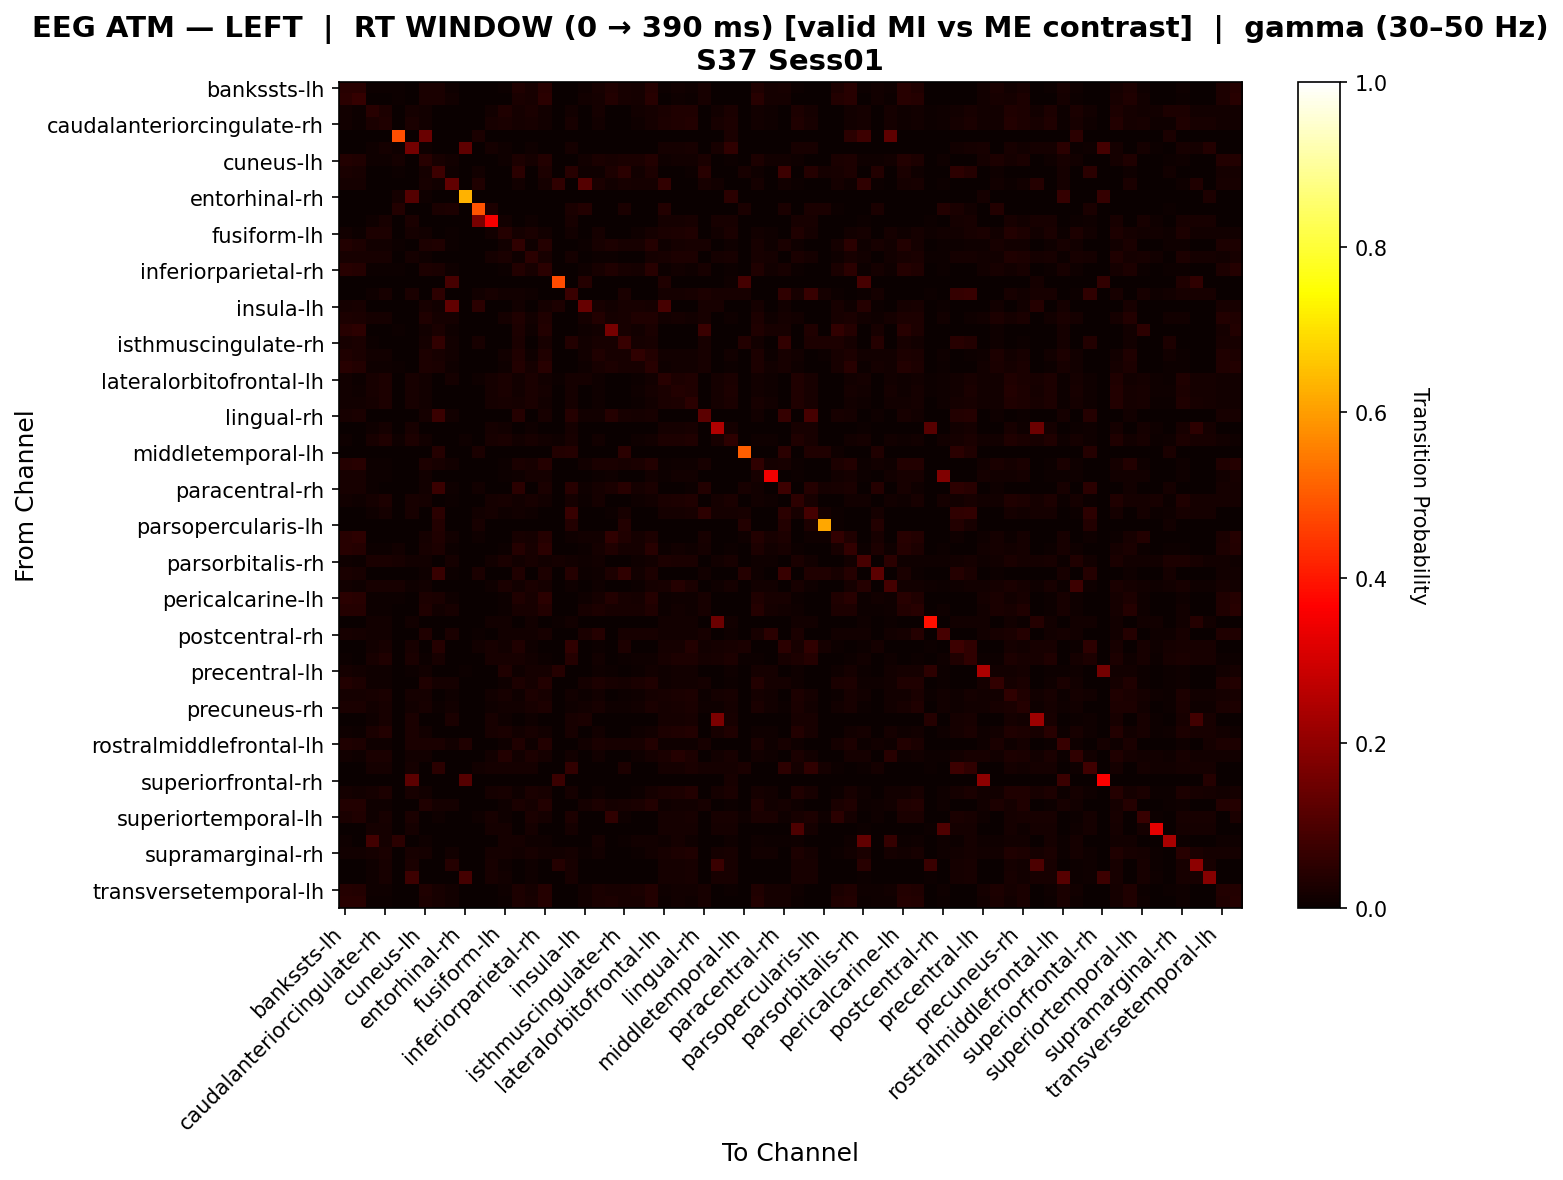

The file beside this chart, header and first rows:
, bankssts-lh, bankssts-rh, caudalanteriorcingulate-lh, caudalanteriorcingulate-rh, caudalmiddlefrontal-lh, caudalmiddlefrontal-rh, cuneus-lh, cuneus-rh, entorhinal-lh, entorhinal-rh, frontalpole-lh, frontalpole-rh, fusiform-lh, fusiform-rh, inferiorparietal-lh, inferiorparietal-rh, inferiortemporal-lh, inferiortemporal-rh, insula-lh, insula-rh, isthmuscingulate-lh, isthmuscingulate-rh, lateraloccipital-lh
bankssts-lh, 0.04603, 0.0438, 0.007194, 0.007194, 0.004444, 0.0, 0.02635, 0.02667, 0.01111, 0.0, 0.0, 0.0, 0.007194, 0.03344, 0.01978, 0.04645, 0.0, 0.0, 0.01111, 0.02053, 0.03386, 0.02, 0.01915
bankssts-rh, 0.05044, 0.06579, 0.002475, 0.002475, 0.003953, 0.0, 0.02521, 0.02372, 0.01186, 0.0, 0.0, 0.0, 0.002475, 0.02669, 0.02228, 0.05044, 0.0, 0.0, 0.01186, 0.01631, 0.03857, 0.02174, 0.01581
caudalanteriorcingulate-lh, 0.01172, 0.005859, 0.04649, 0.03106, 0.0, 0.01852, 0.01367, 0.0, 0.003086, 0.0, 0.0, 0.01543, 0.03414, 0.01758, 0.02715, 0.01367, 0.0, 0.01543, 0.0, 0.01562, 0.0, 0.0, 0.01172
caudalanteriorcingulate-rh, 0.01224, 0.006122, 0.02409, 0.03389, 0.0, 0.02353, 0.01429, 0.0, 0.001961, 0.0, 0.0, 0.01961, 0.02605, 0.01633, 0.02205, 0.01429, 0.0, 0.01961, 0.0, 0.01429, 0.0, 0.0, 0.0102
caudalmiddlefrontal-lh, 0.0, 0.0, 0.0, 0.0, 0.4833, 0.0, 0.1429, 0.0, 0.0, 0.0, 0.025, 0.0, 0.0, 0.0, 0.0, 0.0, 0.0, 0.0, 0.0, 0.0, 0.0, 0.0, 0.0
caudalmiddlefrontal-rh, 0.0, 0.0, 0.009398, 0.0188, 0.009804, 0.1598, 0.009804, 0.0, 0.003759, 0.1275, 0.0, 0.0188, 0.01128, 0.0, 0.009398, 0.0, 0.0, 0.0188, 0.00188, 0.00188, 0.0, 0.0, 0.0
cuneus-lh, 0.03758, 0.03386, 0.009843, 0.009843, 0.01596, 0.0, 0.04524, 0.01965, 0.01528, 0.0, 0.0, 0.0, 0.009843, 0.02928, 0.01575, 0.03758, 0.0, 0.0, 0.01528, 0.02731, 0.01965, 0.02402, 0.02556
cuneus-rh, 0.02511, 0.02283, 0.0, 0.0, 0.004566, 0.0, 0.01598, 0.0774, 0.009132, 0.0, 0.01364, 0.0, 0.0, 0.04786, 0.0, 0.0274, 0.0, 0.04545, 0.009132, 0.01142, 0.0274, 0.04782, 0.0137
entorhinal-lh, 0.01675, 0.01914, 0.0, 0.0, 0.0, 0.0, 0.02153, 0.01435, 0.1311, 0.0, 0.03425, 0.0, 0.0, 0.01196, 0.0, 0.01675, 0.05479, 0.0, 0.1106, 0.02392, 0.01435, 0.02153, 0.01914
entorhinal-rh, 0.0, 0.0, 0.0, 0.0, 0.01887, 0.1132, 0.009434, 0.0, 0.0, 0.6321, 0.0, 0.0, 0.0, 0.0, 0.0, 0.0, 0.0, 0.0, 0.0, 0.0, 0.0, 0.0, 0.0
frontalpole-lh, 0.0, 0.0, 0.0, 0.0, 0.03571, 0.0, 0.0, 0.02439, 0.03049, 0.0, 0.4904, 0.03049, 0.0, 0.0, 0.0, 0.0, 0.0, 0.02439, 0.03659, 0.0, 0.0, 0.02439, 0.0
frontalpole-rh, 0.0, 0.0, 0.009804, 0.01961, 0.0, 0.02353, 0.0, 0.0, 0.001961, 0.0, 0.1667, 0.3529, 0.01176, 0.0, 0.009804, 0.0, 0.0, 0.01961, 0.0, 0.0, 0.0, 0.0, 0.0
fusiform-lh, 0.01224, 0.006122, 0.02899, 0.02899, 0.0, 0.01765, 0.01429, 0.0, 0.005882, 0.0, 0.0, 0.01471, 0.04076, 0.01633, 0.02695, 0.01429, 0.0, 0.01471, 0.002941, 0.01723, 0.0, 0.0, 0.0102
fusiform-rh, 0.03695, 0.0295, 0.01307, 0.01307, 0.005102, 0.0, 0.02838, 0.03133, 0.007653, 0.0, 0.0, 0.0, 0.01307, 0.05676, 0.01144, 0.04113, 0.0, 0.001634, 0.007653, 0.02328, 0.02806, 0.02041, 0.02256
inferiorparietal-lh, 0.0219, 0.02007, 0.02343, 0.02343, 0.0, 0.01935, 0.01095, 0.0, 0.003226, 0.0, 0.0, 0.01613, 0.02665, 0.009124, 0.04911, 0.02007, 0.0, 0.01613, 0.0, 0.007299, 0.005474, 0.0, 0.00365
inferiorparietal-rh, 0.0465, 0.04133, 0.007788, 0.007788, 0.004115, 0.0, 0.02736, 0.02675, 0.01029, 0.0, 0.0, 0.0, 0.007788, 0.03609, 0.02025, 0.047, 0.0, 0.0, 0.01029, 0.02013, 0.03142, 0.02058, 0.01908
inferiortemporal-lh, 0.0, 0.0, 0.0, 0.0, 0.0, 0.0, 0.0, 0.0, 0.09167, 0.0, 0.0, 0.0, 0.0, 0.0, 0.0, 0.0, 0.4779, 0.0, 0.04167, 0.0, 0.0, 0.0, 0.0
inferiortemporal-rh, 0.0, 0.0, 0.009804, 0.01961, 0.0, 0.02353, 0.0, 0.05128, 0.001961, 0.0, 0.01282, 0.01961, 0.01176, 0.01282, 0.009804, 0.0, 0.0, 0.07089, 0.0, 0.0, 0.0, 0.02564, 0.0
insula-lh, 0.01759, 0.0201, 0.0, 0.0, 0.0, 0.0, 0.02261, 0.01508, 0.1301, 0.0, 0.05, 0.0, 0.0, 0.01256, 0.0, 0.01759, 0.03, 0.0, 0.1401, 0.02261, 0.01508, 0.02261, 0.0201
insula-rh, 0.03015, 0.0266, 0.01562, 0.01562, 0.0, 0.0, 0.03441, 0.01613, 0.01843, 0.0, 0.0, 0.0, 0.01562, 0.0314, 0.01172, 0.03211, 0.0, 0.0, 0.01843, 0.03636, 0.01613, 0.02304, 0.03246
isthmuscingulate-lh, 0.04534, 0.05331, 0.0, 0.0, 0.004902, 0.0, 0.01471, 0.02696, 0.009804, 0.0, 0.0, 0.0, 0.0, 0.02941, 0.01042, 0.03738, 0.0, 0.0, 0.009804, 0.01225, 0.1624, 0.01961, 0.01471
isthmuscingulate-rh, 0.02326, 0.02519, 0.007576, 0.0, 0.003876, 0.0, 0.01938, 0.0592, 0.01357, 0.0, 0.02273, 0.0, 0.0, 0.02696, 0.0, 0.02326, 0.0, 0.03788, 0.01357, 0.02308, 0.02132, 0.06871, 0.01744
lateraloccipital-lh, 0.03256, 0.0251, 0.01493, 0.01493, 0.0, 0.0, 0.03003, 0.0201, 0.01508, 0.0, 0.0, 0.0, 0.01493, 0.03251, 0.00995, 0.03505, 0.0, 0.0, 0.01508, 0.03251, 0.0201, 0.0201, 0.05741
lateraloccipital-rh, 0.0431, 0.03797, 0.009202, 0.009202, 0.004115, 0.0, 0.02873, 0.02675, 0.01029, 0.0, 0.0, 0.0, 0.009202, 0.03749, 0.0184, 0.04669, 0.0, 0.0, 0.01029, 0.02155, 0.02828, 0.02058, 0.02054
lateralorbitofrontal-lh, 0.01282, 0.00641, 0.02151, 0.03016, 0.0, 0.02165, 0.01282, 0.0, 0.01926, 0.0, 0.01068, 0.01948, 0.02367, 0.01282, 0.02364, 0.01282, 0.004274, 0.01948, 0.01923, 0.01068, 0.0, 0.0, 0.00641
lateralorbitofrontal-rh, 0.015, 0.01, 0.0223, 0.03082, 0.0, 0.02128, 0.01333, 0.0, 0.002128, 0.0, 0.0, 0.01915, 0.02443, 0.01333, 0.02564, 0.01667, 0.0, 0.01915, 0.0, 0.01167, 0.0, 0.0, 0.008333
lingual-lh, 0.0155, 0.01357, 0.01814, 0.02827, 0.0, 0.02196, 0.01357, 0.0, 0.003378, 0.0, 0.0, 0.01858, 0.01983, 0.01938, 0.02395, 0.0155, 0.0, 0.01858, 0.001689, 0.01138, 0.0, 0.0, 0.005814
lingual-rh, 0.02326, 0.02519, 0.0, 0.0, 0.003876, 0.0, 0.01938, 0.07132, 0.01357, 0.0, 0.0, 0.0, 0.0, 0.04081, 0.0, 0.02326, 0.0, 0.04286, 0.01357, 0.0155, 0.04275, 0.02326, 0.01744
medialorbitofrontal-lh, 0.0, 0.0, 0.01064, 0.01915, 0.0, 0.0234, 0.0, 0.0, 0.002128, 0.0, 0.0, 0.01915, 0.01277, 0.0, 0.01064, 0.0, 0.0, 0.01915, 0.0, 0.0, 0.0, 0.0, 0.0
medialorbitofrontal-rh, 0.01047, 0.002618, 0.02225, 0.03324, 0.007853, 0.02905, 0.01309, 0.0, 0.001832, 0.007853, 0.0, 0.02015, 0.02408, 0.01309, 0.01963, 0.01309, 0.007853, 0.02015, 0.0, 0.01309, 0.0, 0.0, 0.01047
middletemporal-lh, 0.0, 0.0, 0.0, 0.0, 0.0, 0.0, 0.0, 0.04098, 0.0, 0.0, 0.02459, 0.0, 0.0, 0.0, 0.0, 0.0, 0.03571, 0.04098, 0.0, 0.0, 0.0, 0.04918, 0.0
middletemporal-rh, 0.04183, 0.04673, 0.006536, 0.006536, 0.0, 0.0, 0.02745, 0.02059, 0.01471, 0.0, 0.0, 0.0, 0.006536, 0.02582, 0.01961, 0.04183, 0.0, 0.0, 0.01471, 0.02418, 0.02712, 0.02059, 0.02386
paracentral-lh, 0.02123, 0.02123, 0.007075, 0.007075, 0.0, 0.0, 0.01179, 0.0, 0.0, 0.0, 0.0, 0.0, 0.007075, 0.009434, 0.01887, 0.01887, 0.0, 0.0, 0.0, 0.007075, 0.009434, 0.0, 0.002358
paracentral-rh, 0.02286, 0.02, 0.004348, 0.0, 0.0, 0.0, 0.01429, 0.07354, 0.01143, 0.0, 0.01304, 0.0, 0.0, 0.05031, 0.0, 0.02571, 0.0, 0.04348, 0.01143, 0.01863, 0.02571, 0.04323, 0.01714
parahippocampal-lh, 0.01395, 0.00851, 0.0193, 0.0285, 0.0, 0.01994, 0.01702, 0.0, 0.006135, 0.0, 0.0, 0.01687, 0.02083, 0.01395, 0.02162, 0.01395, 0.0, 0.01687, 0.004601, 0.01623, 0.0, 0.003067, 0.00851
parahippocampal-rh, 0.0, 0.0, 0.008834, 0.01943, 0.0, 0.02297, 0.0, 0.048, 0.003534, 0.0, 0.012, 0.01943, 0.0106, 0.012, 0.008834, 0.0, 0.0, 0.06743, 0.001767, 0.001767, 0.004, 0.02, 0.0
parsopercularis-lh, 0.0, 0.0, 0.0, 0.0, 0.0, 0.0, 0.0, 0.03623, 0.0, 0.0, 0.02174, 0.0, 0.0, 0.0, 0.0, 0.0, 0.0, 0.03623, 0.0, 0.0, 0.0, 0.03623, 0.0
parsopercularis-rh, 0.04656, 0.05211, 0.0, 0.0, 0.002212, 0.0, 0.0177, 0.03324, 0.01327, 0.0, 0.01111, 0.0, 0.0, 0.01991, 0.01667, 0.041, 0.0, 0.01111, 0.01327, 0.01549, 0.05546, 0.03324, 0.0177
parsorbitalis-lh, 0.04665, 0.04043, 0.007788, 0.007788, 0.01242, 0.0, 0.02333, 0.02795, 0.006211, 0.0, 0.003106, 0.0, 0.007788, 0.0404, 0.02025, 0.0482, 0.0, 0.0, 0.006211, 0.0171, 0.03262, 0.01863, 0.0171
parsorbitalis-rh, 0.01008, 0.004032, 0.0246, 0.0246, 0.02083, 0.0125, 0.0121, 0.0, 0.01815, 0.0, 0.0, 0.0125, 0.0246, 0.0121, 0.02258, 0.0121, 0.01815, 0.0125, 0.008065, 0.0121, 0.0, 0.0, 0.008065
parstriangularis-lh, 0.02451, 0.01961, 0.0, 0.0, 0.0, 0.0, 0.009804, 0.06973, 0.004902, 0.0, 0.02419, 0.0, 0.0, 0.03431, 0.0, 0.02941, 0.0, 0.04032, 0.004902, 0.009804, 0.02941, 0.05503, 0.01471
parstriangularis-rh, 0.01487, 0.009294, 0.02168, 0.02168, 0.02105, 0.01053, 0.01487, 0.0, 0.0, 0.0, 0.0, 0.01053, 0.02694, 0.01301, 0.0254, 0.01673, 0.0, 0.01053, 0.0, 0.01115, 0.0, 0.0, 0.007435
pericalcarine-lh, 0.04732, 0.04524, 0.006696, 0.006696, 0.004167, 0.0, 0.02783, 0.02708, 0.01042, 0.0, 0.0, 0.0, 0.006696, 0.03393, 0.02009, 0.04717, 0.0, 0.0, 0.01042, 0.0192, 0.03601, 0.02083, 0.01682
pericalcarine-rh, 0.03908, 0.04148, 0.006873, 0.006873, 0.0, 0.0, 0.03184, 0.01435, 0.02153, 0.0, 0.0, 0.0, 0.006873, 0.02055, 0.02062, 0.03736, 0.0, 0.0, 0.02153, 0.0308, 0.02123, 0.02153, 0.02258
postcentral-lh, 0.0, 0.0, 0.01442, 0.01442, 0.0, 0.01442, 0.0, 0.0, 0.0, 0.0, 0.0, 0.01442, 0.01442, 0.0, 0.01442, 0.0, 0.004808, 0.01442, 0.0, 0.0, 0.0, 0.0, 0.0
postcentral-rh, 0.02009, 0.01669, 0.01342, 0.01342, 0.0, 0.0, 0.03342, 0.0, 0.02667, 0.0, 0.006667, 0.0, 0.01342, 0.01342, 0.01342, 0.02009, 0.0, 0.0, 0.02667, 0.04009, 0.0, 0.02, 0.0234
posteriorcingulate-lh, 0.0, 0.0, 0.01468, 0.01984, 0.0, 0.02183, 0.0, 0.04286, 0.001984, 0.0, 0.01429, 0.01984, 0.0119, 0.03333, 0.009921, 0.0, 0.0, 0.05794, 0.0, 0.004762, 0.0, 0.02857, 0.0
posteriorcingulate-rh, 0.00463, 0.0, 0.02305, 0.03172, 0.0, 0.02381, 0.006944, 0.02083, 0.001832, 0.0, 0.0, 0.02015, 0.02256, 0.02083, 0.01379, 0.006944, 0.0, 0.04098, 0.0, 0.01389, 0.0, 0.006944, 0.01157
precentral-lh, 0.0186, 0.01446, 0.008264, 0.008264, 0.0, 0.004132, 0.0124, 0.0, 0.0, 0.004132, 0.0, 0.0, 0.03458, 0.01033, 0.0186, 0.0186, 0.03947, 0.0, 0.0, 0.008264, 0.004132, 0.0, 0.004132
precentral-rh, 0.03669, 0.03083, 0.009766, 0.009766, 0.0, 0.0, 0.03278, 0.01911, 0.01592, 0.0, 0.0, 0.0, 0.009766, 0.02764, 0.01758, 0.03669, 0.0, 0.0, 0.01592, 0.02887, 0.02106, 0.01911, 0.02497
precuneus-lh, 0.01846, 0.01591, 0.01956, 0.02369, 0.0, 0.0186, 0.01644, 0.0, 0.008264, 0.0, 0.0, 0.01446, 0.02163, 0.01077, 0.02879, 0.02, 0.0, 0.01446, 0.006198, 0.01543, 0.001538, 0.004132, 0.00822
precuneus-rh, 0.02632, 0.02515, 0.01242, 0.01956, 0.0, 0.0125, 0.02251, 0.005357, 0.01429, 0.0, 0.0, 0.01071, 0.01421, 0.0139, 0.02275, 0.02779, 0.0, 0.01071, 0.0125, 0.02135, 0.008307, 0.01071, 0.01483
rostralanteriorcingulate-lh, 0.0, 0.0, 0.009158, 0.02015, 0.0, 0.02381, 0.0, 0.0, 0.02683, 0.0, 0.0, 0.02015, 0.01099, 0.0, 0.009158, 0.0, 0.0, 0.02015, 0.025, 0.0, 0.0, 0.0, 0.0
rostralanteriorcingulate-rh, 0.01111, 0.004444, 0.02471, 0.0357, 0.0, 0.02381, 0.01333, 0.0, 0.001832, 0.0, 0.0, 0.02015, 0.02654, 0.01556, 0.02027, 0.01333, 0.0, 0.02015, 0.0, 0.01556, 0.0, 0.0, 0.01111
rostralmiddlefrontal-lh, 0.03356, 0.02991, 0.01095, 0.01095, 0.0, 0.02555, 0.02602, 0.02513, 0.01256, 0.03285, 0.0, 0.0, 0.01095, 0.03356, 0.01095, 0.03607, 0.0, 0.0, 0.01256, 0.02602, 0.02261, 0.0201, 0.02124
rostralmiddlefrontal-rh, 0.01429, 0.008929, 0.02699, 0.02699, 0.0, 0.01449, 0.01429, 0.0, 0.0, 0.0, 0.0, 0.01449, 0.03786, 0.01429, 0.02878, 0.01607, 0.0, 0.01449, 0.0, 0.0125, 0.0, 0.0, 0.008929
superiorfrontal-lh, 0.0, 0.0, 0.01603, 0.01603, 0.0, 0.01923, 0.0, 0.04854, 0.003205, 0.0, 0.01456, 0.01603, 0.01923, 0.01942, 0.01603, 0.0, 0.0, 0.05971, 0.0, 0.0, 0.0, 0.02913, 0.0
superiorfrontal-rh, 0.0, 0.0, 0.0, 0.0, 0.0, 0.1224, 0.0, 0.0, 0.0, 0.1122, 0.0, 0.0, 0.0, 0.0, 0.0, 0.0, 0.07143, 0.0, 0.0, 0.0, 0.0, 0.0, 0.0
superiorparietal-lh, 0.0184, 0.01534, 0.01785, 0.02823, 0.0, 0.02249, 0.01227, 0.0, 0.00173, 0.0, 0.0, 0.01903, 0.01958, 0.01074, 0.02706, 0.01994, 0.0, 0.01903, 0.0, 0.009202, 0.001534, 0.0, 0.006135
superiorparietal-rh, 0.03684, 0.03607, 0.009202, 0.009202, 0.0, 0.0, 0.03301, 0.01613, 0.01843, 0.0, 0.0, 0.0, 0.009202, 0.02456, 0.0184, 0.03837, 0.0, 0.0, 0.01843, 0.02994, 0.01766, 0.02304, 0.02687
... 8 more rows
